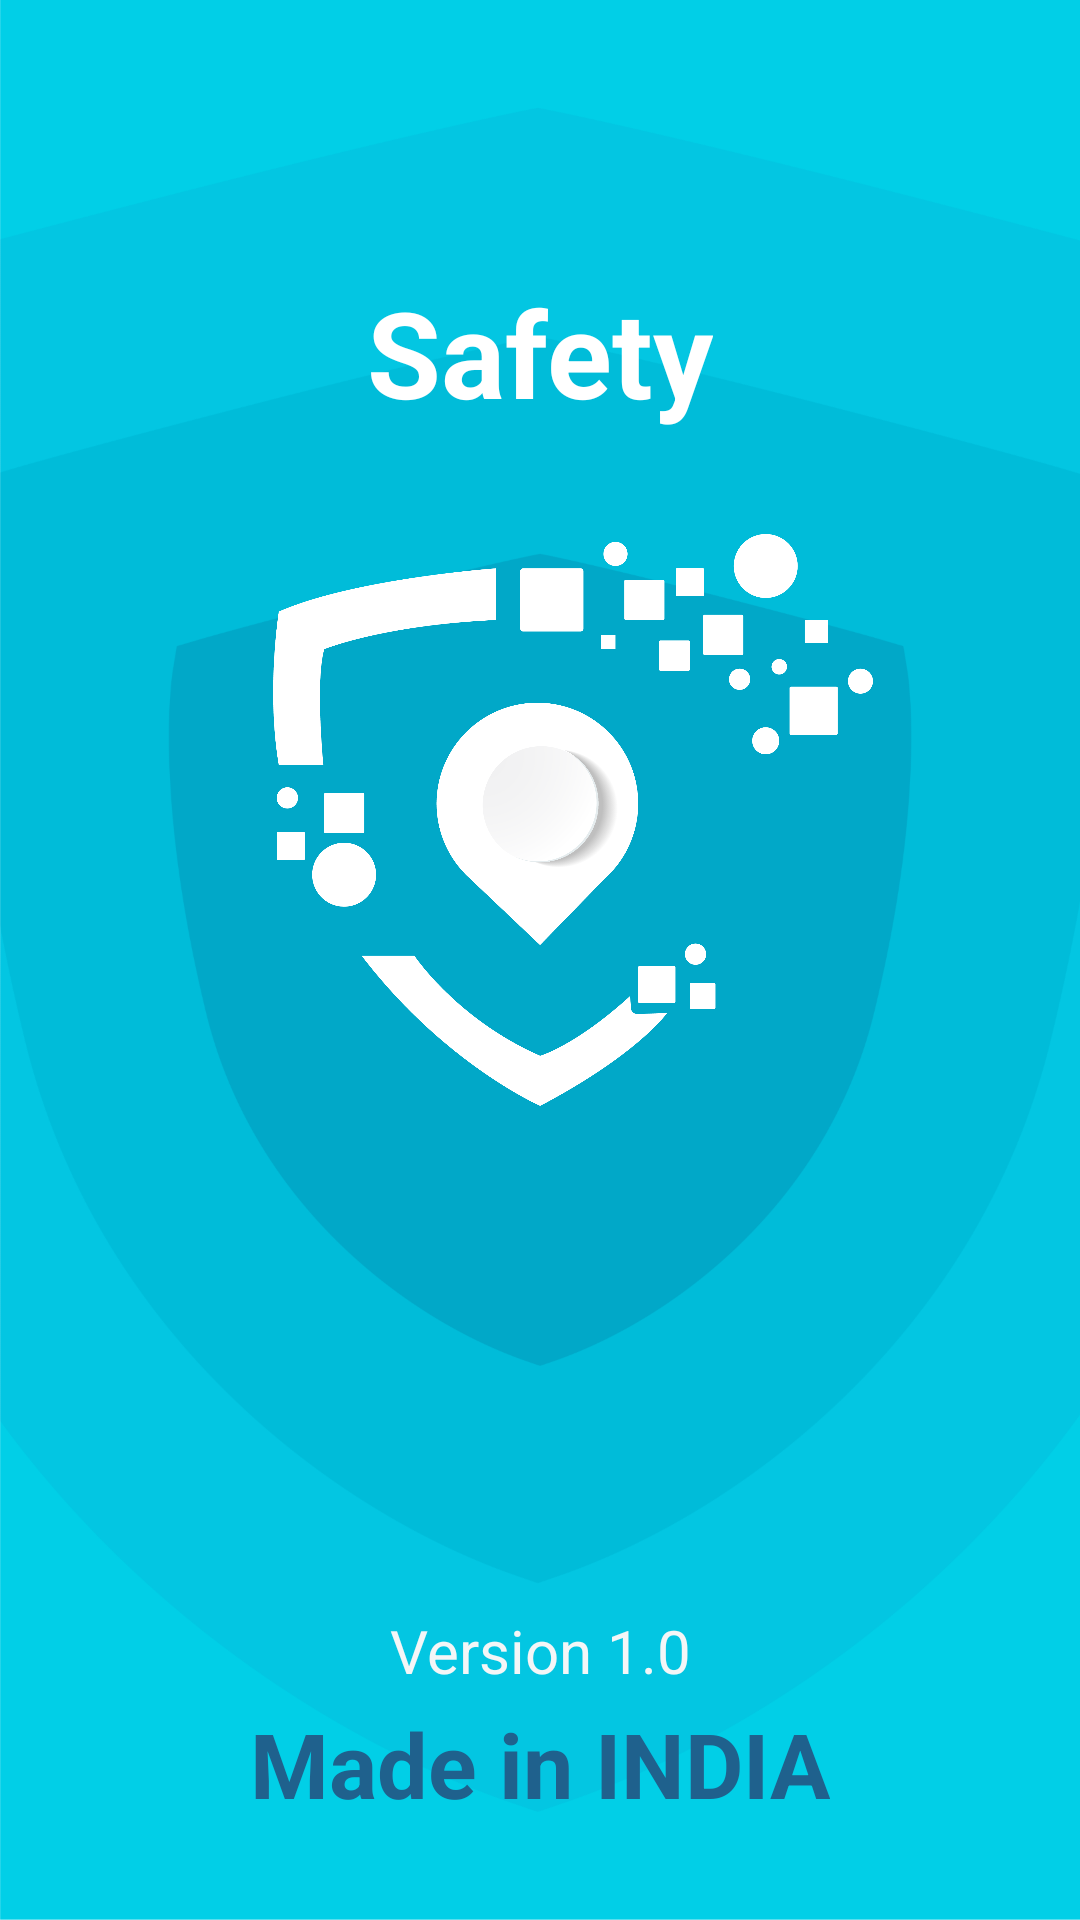

The Android layout XML behind this screen, and the referenced resources:
<!-- AndroidManifest.xml: application theme Theme.DE -->
<!-- res/layout/appinfo.xml -->
<?xml version="1.0" encoding="utf-8"?>
<androidx.constraintlayout.widget.ConstraintLayout
    xmlns:android="http://schemas.android.com/apk/res/android"
    xmlns:app="http://schemas.android.com/apk/res-auto"
    xmlns:tools="http://schemas.android.com/tools"
    android:layout_width="match_parent"
    android:layout_height="match_parent"
    android:gravity="center"
    android:background="@drawable/background"

    android:orientation="vertical"
    tools:context=".Permission">

    <ImageView
        android:id="@+id/imageView"
        android:layout_width="200dp"
        android:layout_height="190.554dp"
        android:layout_marginBottom="168dp"
        android:background="@drawable/de_logo"
        app:layout_constraintBottom_toTopOf="@+id/version"
        app:layout_constraintEnd_toEndOf="parent"
        app:layout_constraintHorizontal_bias="0.568"
        app:layout_constraintStart_toStartOf="parent" />

    <TextView
        android:id="@+id/safety"
        android:layout_width="wrap_content"
        android:layout_height="wrap_content"
        android:text="@string/Safety"
        android:textColor="@color/white"
        android:textSize="40dp"

        android:textStyle="bold"
        app:layout_constraintBottom_toTopOf="@+id/imageView"
        app:layout_constraintEnd_toEndOf="parent"
        app:layout_constraintStart_toStartOf="parent"
        app:layout_constraintTop_toTopOf="parent"
        app:layout_constraintVertical_bias="0.726" />

    <TextView
        android:id="@+id/version"
        android:layout_width="wrap_content"
        android:layout_height="wrap_content"
        android:layout_marginBottom="4dp"
        android:text="@string/Version"
        android:textColor="#F4F6F7"
        android:textSize="20dp"
        app:layout_constraintBottom_toTopOf="@+id/madeintx"
        app:layout_constraintEnd_toEndOf="parent"
        app:layout_constraintStart_toStartOf="parent" />

    <TextView
        android:id="@+id/madeintx"
        android:layout_width="wrap_content"
        android:layout_height="wrap_content"
        android:layout_marginBottom="32dp"
        android:text="Made in INDIA"
        android:textColor="#1F618D"
        android:textSize="30dp"
        android:textStyle="bold"
        app:layout_constraintBottom_toBottomOf="parent"
        app:layout_constraintEnd_toEndOf="parent"
        app:layout_constraintStart_toStartOf="parent" />


</androidx.constraintlayout.widget.ConstraintLayout>
<!-- resources referenced by this layout -->
<resources>
  <color name="white">#FFFFFFFF</color>
  <!-- drawable background: png bitmap (drawable, 284862 bytes) -->
  <!-- drawable de_logo: png bitmap (drawable, 94859 bytes) -->
  <string name="Safety">Safety</string>
  <string name="Version">Version 1.0</string>
  <style name="Theme.DE" parent="Theme.MaterialComponents.DayNight.NoActionBar">
          
          <item name="colorPrimary">#0D9EAE</item>
          <item name="colorPrimaryVariant">#0D9EAE</item>
          <item name="colorOnPrimary">@color/white</item>
          
          <item name="colorSecondary">@color/teal_200</item>
          <item name="colorSecondaryVariant">@color/teal_700</item>
          <item name="colorOnSecondary">@color/black</item>
          
          <item name="android:statusBarColor" tools:targetApi="l">?attr/colorPrimaryVariant</item>
          
      </style>
  <color name="teal_200">#FF03DAC5</color>
  <color name="teal_700">#FF018786</color>
  <color name="black">#FF000000</color>
</resources>
